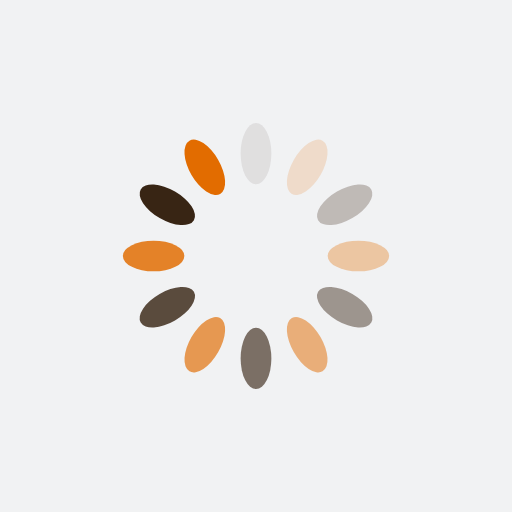
t = 0.00 s
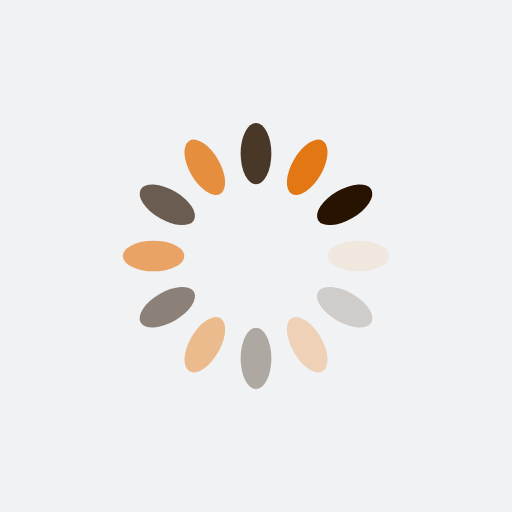
t = 0.25 s
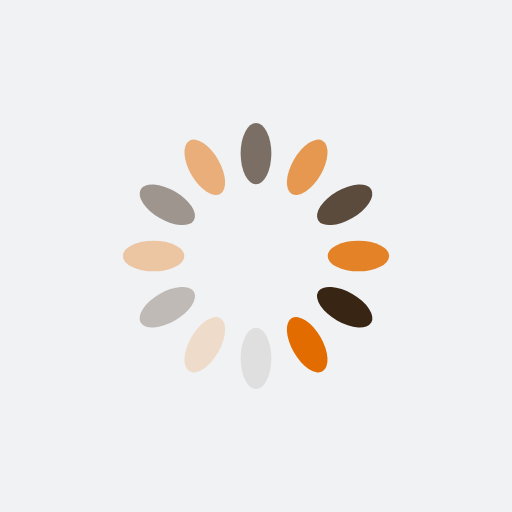
t = 0.50 s
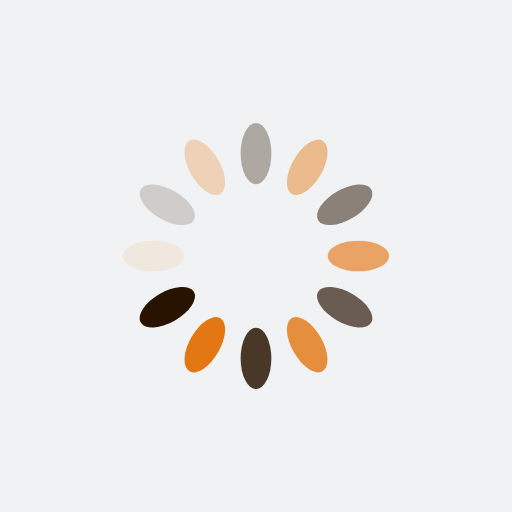
t = 0.75 s

The animated SVG that drew these frames (rendered in a browser with its animation timeline set to each time). Animation: 12 SMIL elements (animate=12); one cycle of 1.00 s, repeats indefinitely.

<?xml version="1.0" encoding="utf-8"?>
<svg xmlns="http://www.w3.org/2000/svg" xmlns:xlink="http://www.w3.org/1999/xlink" style="margin: auto; background: rgb(241, 242, 243); display: block; shape-rendering: auto;" width="200px" height="200px" viewBox="0 0 100 100" preserveAspectRatio="xMidYMid">
<g transform="rotate(0 50 50)">
  <rect x="47" y="24" rx="3" ry="6" width="6" height="12" fill="#281300">
    <animate attributeName="opacity" values="1;0" keyTimes="0;1" dur="1s" begin="-0.9166666666666666s" repeatCount="indefinite"></animate>
  </rect>
</g><g transform="rotate(30 50 50)">
  <rect x="47" y="24" rx="3" ry="6" width="6" height="12" fill="#e26c00">
    <animate attributeName="opacity" values="1;0" keyTimes="0;1" dur="1s" begin="-0.8333333333333334s" repeatCount="indefinite"></animate>
  </rect>
</g><g transform="rotate(60 50 50)">
  <rect x="47" y="24" rx="3" ry="6" width="6" height="12" fill="#281300">
    <animate attributeName="opacity" values="1;0" keyTimes="0;1" dur="1s" begin="-0.75s" repeatCount="indefinite"></animate>
  </rect>
</g><g transform="rotate(90 50 50)">
  <rect x="47" y="24" rx="3" ry="6" width="6" height="12" fill="#e26c00">
    <animate attributeName="opacity" values="1;0" keyTimes="0;1" dur="1s" begin="-0.6666666666666666s" repeatCount="indefinite"></animate>
  </rect>
</g><g transform="rotate(120 50 50)">
  <rect x="47" y="24" rx="3" ry="6" width="6" height="12" fill="#281300">
    <animate attributeName="opacity" values="1;0" keyTimes="0;1" dur="1s" begin="-0.5833333333333334s" repeatCount="indefinite"></animate>
  </rect>
</g><g transform="rotate(150 50 50)">
  <rect x="47" y="24" rx="3" ry="6" width="6" height="12" fill="#e26c00">
    <animate attributeName="opacity" values="1;0" keyTimes="0;1" dur="1s" begin="-0.5s" repeatCount="indefinite"></animate>
  </rect>
</g><g transform="rotate(180 50 50)">
  <rect x="47" y="24" rx="3" ry="6" width="6" height="12" fill="#281300">
    <animate attributeName="opacity" values="1;0" keyTimes="0;1" dur="1s" begin="-0.4166666666666667s" repeatCount="indefinite"></animate>
  </rect>
</g><g transform="rotate(210 50 50)">
  <rect x="47" y="24" rx="3" ry="6" width="6" height="12" fill="#e26c00">
    <animate attributeName="opacity" values="1;0" keyTimes="0;1" dur="1s" begin="-0.3333333333333333s" repeatCount="indefinite"></animate>
  </rect>
</g><g transform="rotate(240 50 50)">
  <rect x="47" y="24" rx="3" ry="6" width="6" height="12" fill="#281300">
    <animate attributeName="opacity" values="1;0" keyTimes="0;1" dur="1s" begin="-0.25s" repeatCount="indefinite"></animate>
  </rect>
</g><g transform="rotate(270 50 50)">
  <rect x="47" y="24" rx="3" ry="6" width="6" height="12" fill="#e26c00">
    <animate attributeName="opacity" values="1;0" keyTimes="0;1" dur="1s" begin="-0.16666666666666666s" repeatCount="indefinite"></animate>
  </rect>
</g><g transform="rotate(300 50 50)">
  <rect x="47" y="24" rx="3" ry="6" width="6" height="12" fill="#281300">
    <animate attributeName="opacity" values="1;0" keyTimes="0;1" dur="1s" begin="-0.08333333333333333s" repeatCount="indefinite"></animate>
  </rect>
</g><g transform="rotate(330 50 50)">
  <rect x="47" y="24" rx="3" ry="6" width="6" height="12" fill="#e26c00">
    <animate attributeName="opacity" values="1;0" keyTimes="0;1" dur="1s" begin="0s" repeatCount="indefinite"></animate>
  </rect>
</g>
<!-- [ldio] generated by https://loading.io/ --></svg>
